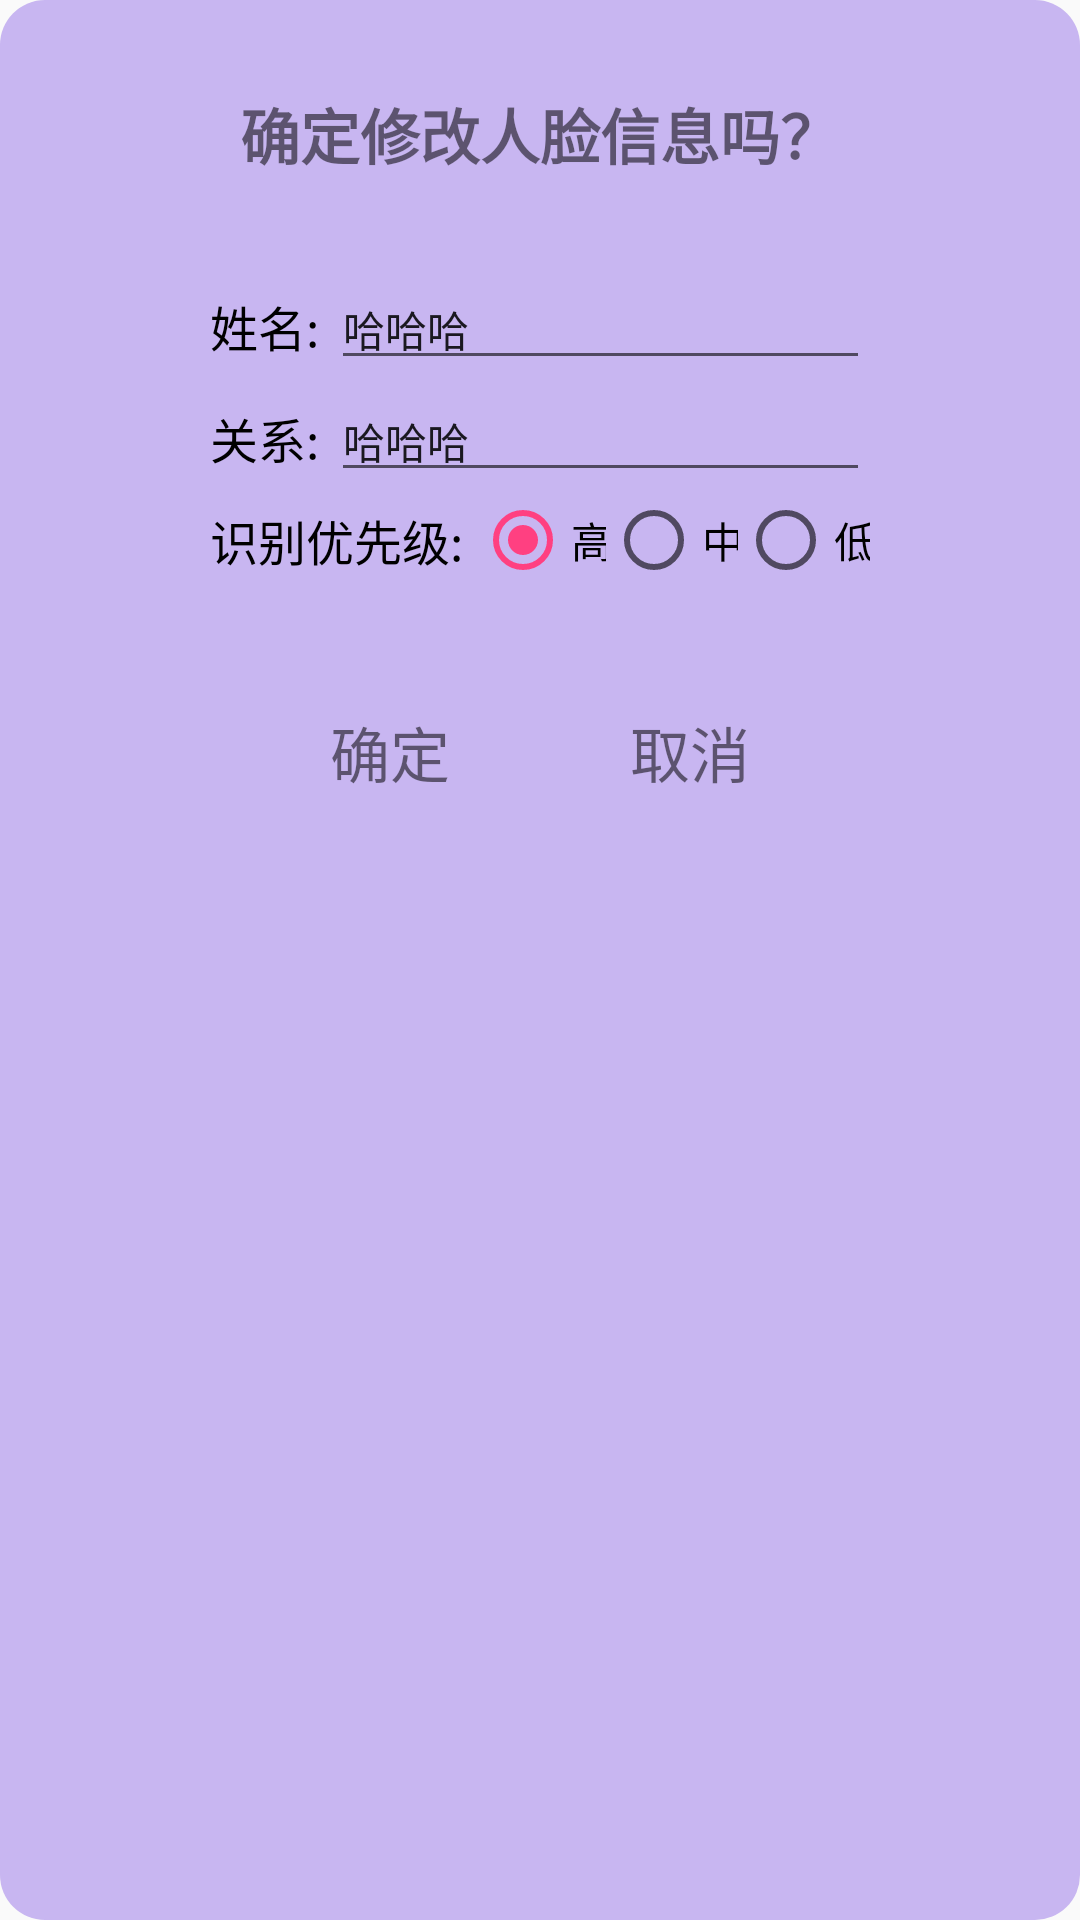

Reconstruct the res/layout file that produces this screen, plus the resources it refers to.
<!-- AndroidManifest.xml: application theme AppTheme -->
<!-- res/layout/dialog_modify_face.xml -->
<?xml version="1.0" encoding="utf-8"?>

<LinearLayout xmlns:android="http://schemas.android.com/apk/res/android"
    android:layout_width="300dp"
    android:layout_height="300dp"
    android:background="@drawable/background_settings_dialog"
    android:orientation="vertical">

    <TextView
        android:layout_width="wrap_content"
        android:layout_height="wrap_content"
        android:layout_gravity="center"
        android:layout_marginTop="30dp"
        android:text="确定修改人脸信息吗？"
        android:textStyle="bold"
        android:textSize="20dp" />

    <RelativeLayout
        android:padding="10dp"
        android:id="@+id/layout_0"
        android:layout_width="240dp"
        android:layout_height="wrap_content"
        android:layout_gravity="center"
        android:layout_margin="20dp"
        android:orientation="vertical">

        <LinearLayout
            android:id="@+id/layout_1"
            android:layout_width="match_parent"
            android:layout_height="wrap_content"
            android:orientation="horizontal">

            <TextView
                android:id="@+id/face_name"
                android:layout_width="wrap_content"
                android:layout_height="wrap_content"
                android:gravity="center"
                android:text="姓名: "
                android:textColor="@color/face_data_card_text1"
                android:textSize="@dimen/face_data_card_text" />

            <EditText
                android:id="@+id/modify_name_edit"
                android:layout_width="match_parent"
                android:layout_height="wrap_content"
                android:text="哈哈哈"
                android:textSize="@dimen/face_data_card_content" />

        </LinearLayout>

        <LinearLayout
            android:id="@+id/layout_2"
            android:layout_width="match_parent"
            android:layout_height="wrap_content"
            android:layout_below="@+id/layout_1"
            android:orientation="horizontal">

            <TextView
                android:id="@+id/face_relationship"
                android:layout_width="wrap_content"
                android:layout_height="wrap_content"
                android:gravity="center"
                android:text="关系: "
                android:textColor="@color/face_data_card_text1"
                android:textSize="@dimen/face_data_card_text" />

            <EditText
                android:id="@+id/modify_relationship_edit"
                android:layout_width="match_parent"
                android:layout_height="wrap_content"
                android:text="哈哈哈"
                android:textSize="@dimen/face_data_card_content" />
        </LinearLayout>

        <LinearLayout
            android:id="@+id/layout_3"
            android:layout_width="wrap_content"
            android:layout_height="wrap_content"
            android:layout_below="@+id/layout_2"
            android:orientation="horizontal">

            <TextView
                android:id="@+id/fr_priority_level"
                android:layout_width="wrap_content"
                android:layout_height="wrap_content"
                android:layout_gravity="center"
                android:text="识别优先级: "
                android:textColor="@color/face_data_card_text1"
                android:textSize="@dimen/face_data_card_text" />

            <RadioGroup
                android:id="@+id/modify_detect_priority_radioGroup"
                android:layout_width="0dp"
                android:layout_height="wrap_content"
                android:layout_weight="2"
                android:orientation="horizontal">

                <RadioButton
                    android:id="@+id/high_priority1"
                    android:layout_width="0dp"
                    android:layout_height="wrap_content"
                    android:layout_weight="1"
                    android:checked="true"
                    android:text="高" />

                <RadioButton
                    android:id="@+id/medium_priority1"
                    android:layout_width="0dp"
                    android:layout_height="wrap_content"
                    android:layout_weight="1"
                    android:text="中" />

                <RadioButton
                    android:id="@+id/low_priority1"
                    android:layout_width="0dp"
                    android:layout_height="wrap_content"
                    android:layout_weight="1"
                    android:text="低" />
            </RadioGroup>

        </LinearLayout>

    </RelativeLayout>

    <RelativeLayout
        android:layout_width="240dp"
        android:layout_height="wrap_content"
        android:layout_gravity="center">

        <TextView
            android:padding="10dp"
            android:id="@+id/sure_modify"
            android:layout_width="wrap_content"
            android:layout_height="wrap_content"
            android:layout_alignParentStart="true"
            android:layout_marginStart="40dp"
            android:textSize="20sp"
            android:text="确定" />

        <TextView
            android:padding="10dp"
            android:id="@+id/cancel_modify"
            android:layout_width="wrap_content"
            android:layout_height="wrap_content"
            android:layout_alignParentEnd="true"
            android:layout_marginEnd="40dp"
            android:textSize="20sp"
            android:text="取消" />
    </RelativeLayout>

    <TextView
        android:id="@+id/update_face"
        android:layout_width="wrap_content"
        android:layout_height="wrap_content"
        android:layout_gravity="center"
        android:layout_marginTop="40dp"

        android:gravity="center"
        android:padding="10dp"
        android:text="更新人脸注册图？"
        android:textSize="16dp"
        android:visibility="gone" />

    <LinearLayout
        android:id="@+id/update_face_layout"
        android:layout_width="wrap_content"
        android:layout_height="wrap_content"
        android:layout_gravity="center"
        android:layout_marginTop="20dp"
        android:background="@drawable/background_settings_item"
        android:orientation="vertical"
        android:padding="10dp"
        android:visibility="gone">

        <TextView
            android:id="@+id/to_video_reg"
            android:layout_width="wrap_content"
            android:layout_height="wrap_content"
            android:layout_gravity="center"
            android:text="相机注册"
            android:textColor="@color/black"
            android:textSize="@dimen/update_face_text" />

        <TextView
            android:layout_width="wrap_content"
            android:layout_height="10dp" />

        <TextView
            android:id="@+id/to_image_reg"
            android:layout_width="wrap_content"
            android:layout_height="wrap_content"
            android:layout_gravity="center"
            android:text="图片注册"
            android:textColor="@color/black"
            android:textSize="@dimen/update_face_text" />

        <TextView
            android:layout_width="wrap_content"
            android:layout_height="10dp" />

        <TextView
            android:id="@+id/cancel_update_face"
            android:layout_width="wrap_content"
            android:layout_height="wrap_content"
            android:layout_gravity="center"
            android:text="取消"
            android:textColor="@color/black"
            android:textSize="@dimen/update_face_text" />

    </LinearLayout>
</LinearLayout>
<!-- resources referenced by this layout -->
<resources>
  <color name="black">#000000</color>
  <color name="face_data_card_text1">#000000</color>
  <dimen name="face_data_card_content">14sp</dimen>
  <dimen name="face_data_card_text">16sp</dimen>
  <dimen name="update_face_text">16sp</dimen>
  <!-- drawable background_settings_dialog (drawable) -->
  <?xml version="1.0" encoding="utf-8"?>
  
  <shape xmlns:android="http://schemas.android.com/apk/res/android">
      <solid android:color="#C8B6F1" />
      <corners
          android:bottomLeftRadius="15.0dip"
          android:bottomRightRadius="15.0dip"
          android:topLeftRadius="15.0dip"
          android:topRightRadius="15.0dip" />
  </shape>
  <!-- drawable background_settings_item (drawable) -->
  <?xml version="1.0" encoding="utf-8"?>
  
  <shape xmlns:android="http://schemas.android.com/apk/res/android">
      <solid android:color="#63C7F4" />
      <corners
          android:bottomLeftRadius="10.0dip"
          android:bottomRightRadius="10.0dip"
          android:topLeftRadius="10.0dip"
          android:topRightRadius="10.0dip" />
  </shape>
  <style name="AppTheme" parent="Theme.AppCompat.Light.NoActionBar">
          
          <item name="colorPrimary">@color/colorPrimary</item>
          <item name="colorPrimaryDark">@color/colorPrimaryDark</item>
          <item name="colorAccent">@color/colorAccent</item>
          <item name="windowNoTitle">true</item>
          <item name="android:windowFullscreen">true</item>
      </style>
  <color name="colorPrimary">#3F51B5</color>
  <color name="colorPrimaryDark">#303F9F</color>
  <color name="colorAccent">#FF4081</color>
</resources>
